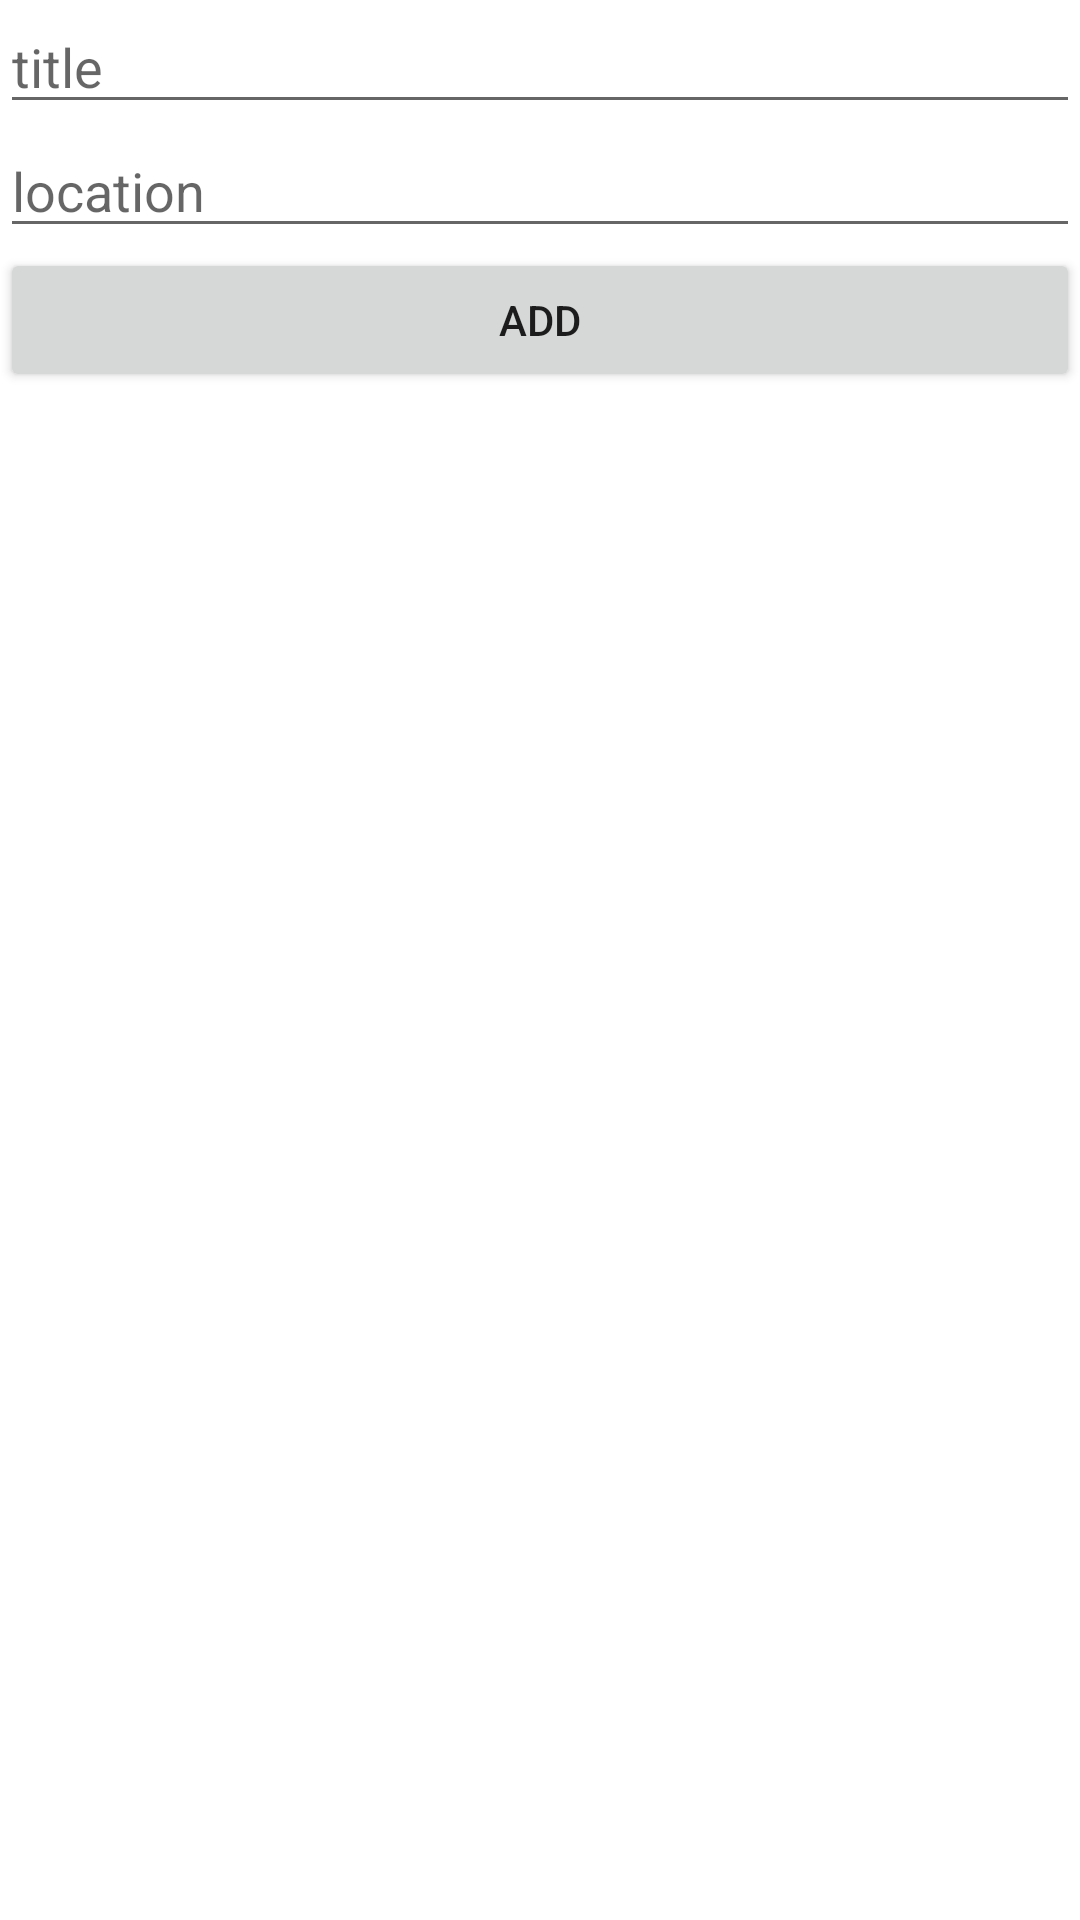

Reconstruct the res/layout file that produces this screen, plus the resources it refers to.
<!-- AndroidManifest.xml: application theme Theme.Sudas -->
<!-- res/layout/activity_add_position.xml -->
<?xml version="1.0" encoding="utf-8"?>
<LinearLayout xmlns:android="http://schemas.android.com/apk/res/android"
    xmlns:app="http://schemas.android.com/apk/res-auto"
    xmlns:tools="http://schemas.android.com/tools"
    android:layout_width="match_parent"
    android:layout_height="match_parent"
    tools:context=".RegistrationActivity"
    android:orientation="vertical">
    <EditText
        android:layout_width="match_parent"
        android:layout_height="wrap_content"
        android:hint="title"
        android:id="@+id/title"/>
    <EditText
        android:layout_width="match_parent"
        android:layout_height="wrap_content"
        android:hint="location"
        android:id="@+id/location"/>
    <Button
        android:layout_width="match_parent"
        android:layout_height="wrap_content"
        android:text="add"
        android:id="@+id/addNewPosition"/>
</LinearLayout>
<!-- resources referenced by this layout -->
<resources>
  <style name="Theme.Sudas" parent="Theme.MaterialComponents.DayNight.DarkActionBar">
          
          <item name="colorPrimary">@color/purple_500</item>
          <item name="colorPrimaryVariant">@color/purple_700</item>
          <item name="colorOnPrimary">@color/white</item>
          
          <item name="colorSecondary">@color/teal_200</item>
          <item name="colorSecondaryVariant">@color/teal_700</item>
          <item name="colorOnSecondary">@color/black</item>
          
          <item name="android:statusBarColor" tools:targetApi="l">?attr/colorPrimaryVariant</item>
          
      </style>
  <!-- not gathered from this repository: default colours our renderer supplied (Android Studio template values) -->
  <color name="purple_500">#FF6200EE</color>
  <color name="purple_700">#FF3700B3</color>
  <color name="teal_200">#FF03DAC5</color>
  <color name="teal_700">#FF018786</color>
  <color name="black">#FF000000</color>
  <color name="white">#FFFFFFFF</color>
</resources>
